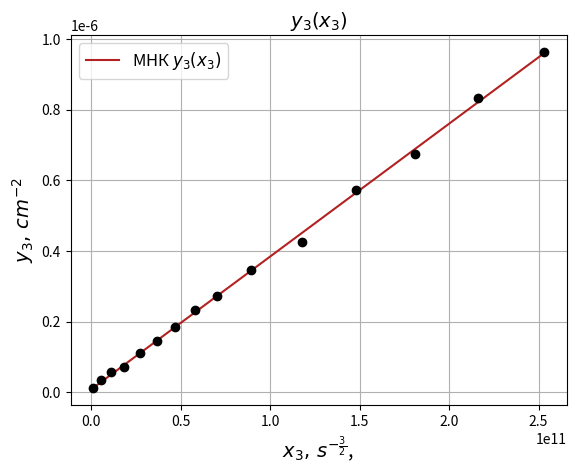

Reproduce this figure in Python.
import numpy as np
import matplotlib.pyplot as plt

Uo = '27.1 & 27.2 & 26.7 & 26.7 & 27.0 & 27.0 & 26.9 & 27.2 & 27.1 & 27.1 & 27.1 & 27.1 & 26.8 & 26.9 & 26.5'
Uo = np.asarray(list(map(float, Uo.split('&'))))
dUo = 0.1

Un = '25.2 & 24.3 & 23.6 & 23.4 & 22.9 & 22.5 & 22.0 & 21.7 & 21.4 & 21.4 & 21.1 & 20.2 & 19.7 & 19.1 & 18.5'
Un = np.asarray(list(map(float, Un.split('&'))))
dUn = 0.1

phi = '4.62 & 7.52 & 11.5 & 13.74 & 16.81 & 19.86 & 22.94 & 25.96 & 29.04 & 36.66 & 42.79 & 48.93 & 55.01 & 61.13 & 67.30'
phi = np.asarray(list(map(float, phi.split('&'))))
dphi = 0.01

nu = '1 & 3 & 5 & 7 & 9 & 11 & 13 & 15 & 17 & 20 & 24 & 28 & 32 & 36 & 40'
nu = np.asarray(list(map(float, nu.split('&'))))
nu = nu*1000000
dnu = 0.01*1000000

alpha = np.log(Uo/Un)/5010
da = 0
da = da / 5010
kappa = phi/5010
dk = kappa/5010

#print(alpha)
#print(kappa)

y = alpha*kappa
dy = da
x = nu*np.sqrt(nu)
dx = 1.5*np.sqrt(nu)*dnu

plt.xlabel(r'$x_3,\, s^{-\frac{3}{2}}$, ', fontsize=14)
plt.ylabel(r'$y_3,\, cm^{-2}$', fontsize=14)
plt.title(r'$y_3(x_3)$', fontsize=14)
plt.grid(True)
plt.errorbar(x, y, xerr=dx, yerr=dy, fmt='o', color='black', capsize=3)

pol = np.polyfit(x, y, deg=1, cov=True)
print(pol)
pol = pol[0]
yfit = np.polyval(pol, x)
plt.plot(x, yfit, color="firebrick", label=r'МНК $y_3(x_3)$')

plt.legend(loc='best', fontsize=12)
plt.show()